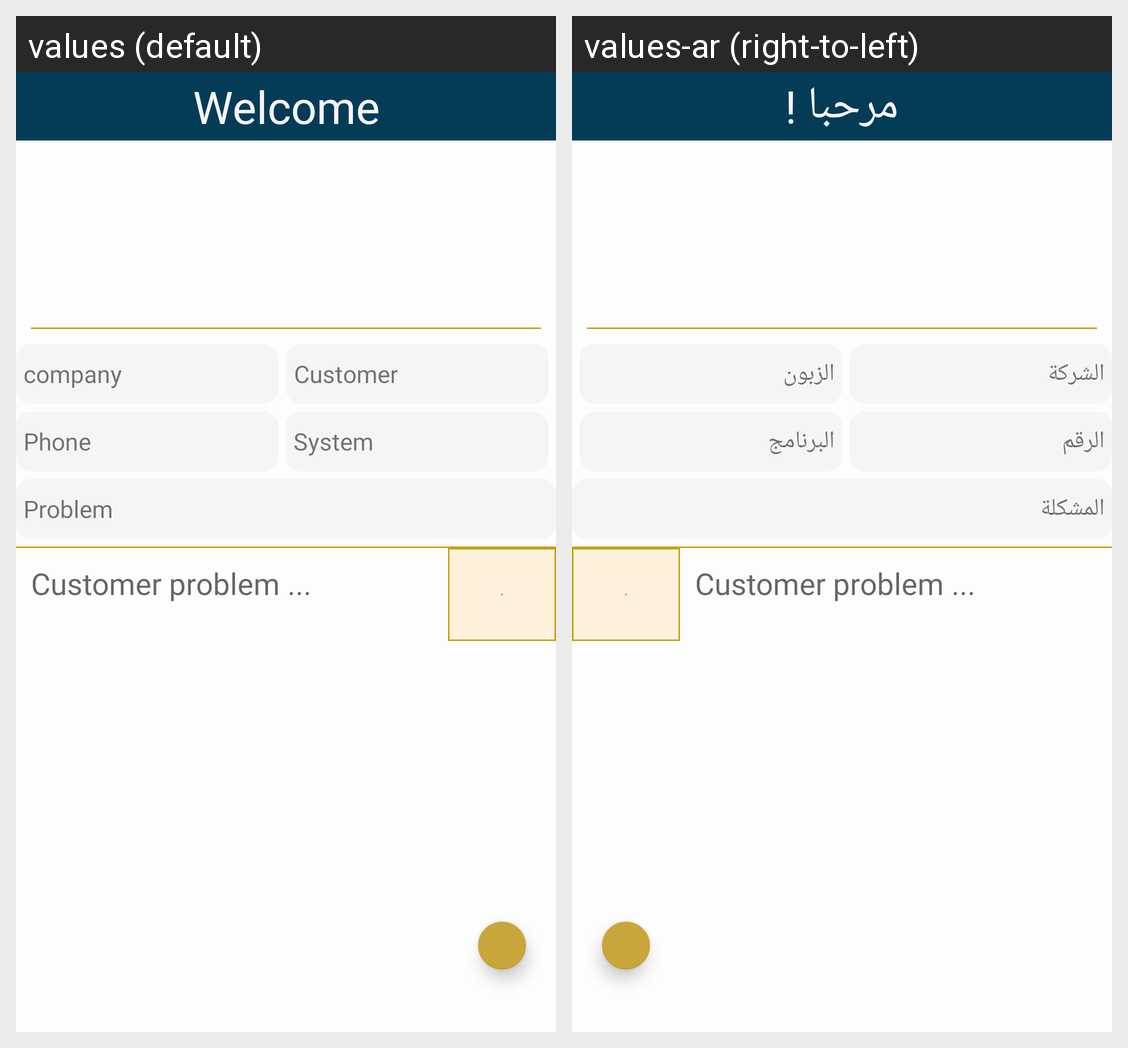

This grid shows one Android layout under two languages. Give, for every string resource on the screen, its name, the default text and each shown locale's text.
Android screen res/layout/activity_online.xml rendered under 2 locales, left to right: values (default), values-ar (right-to-left). Device: Nexus 5 (rendered at 1080×1920; each locale shown at half size, 540×960, under a caption strip naming it); theme AppTheme.
Strings drawn on this screen, with the default value and each locale's value (text and hints the layout hard-codes, and strings that could not be matched under every locale, appear in the picture but are not listed):

welcome
  values: Welcome
  values-ar: مرحبا !

company
  values: company
  values-ar: الشركة

customer
  values: Customer
  values-ar: الزبون

phone
  values: Phone
  values-ar: الرقم

system
  values: System
  values-ar: البرنامج

problem
  values: Problem
  values-ar: المشكلة
